Dataset: 半导体芯片表面缺陷检测(预处理后) (GitHub, Baird-Li/Lizhipeng1). Classes: ZF scratch, broken, pin break, scratch.

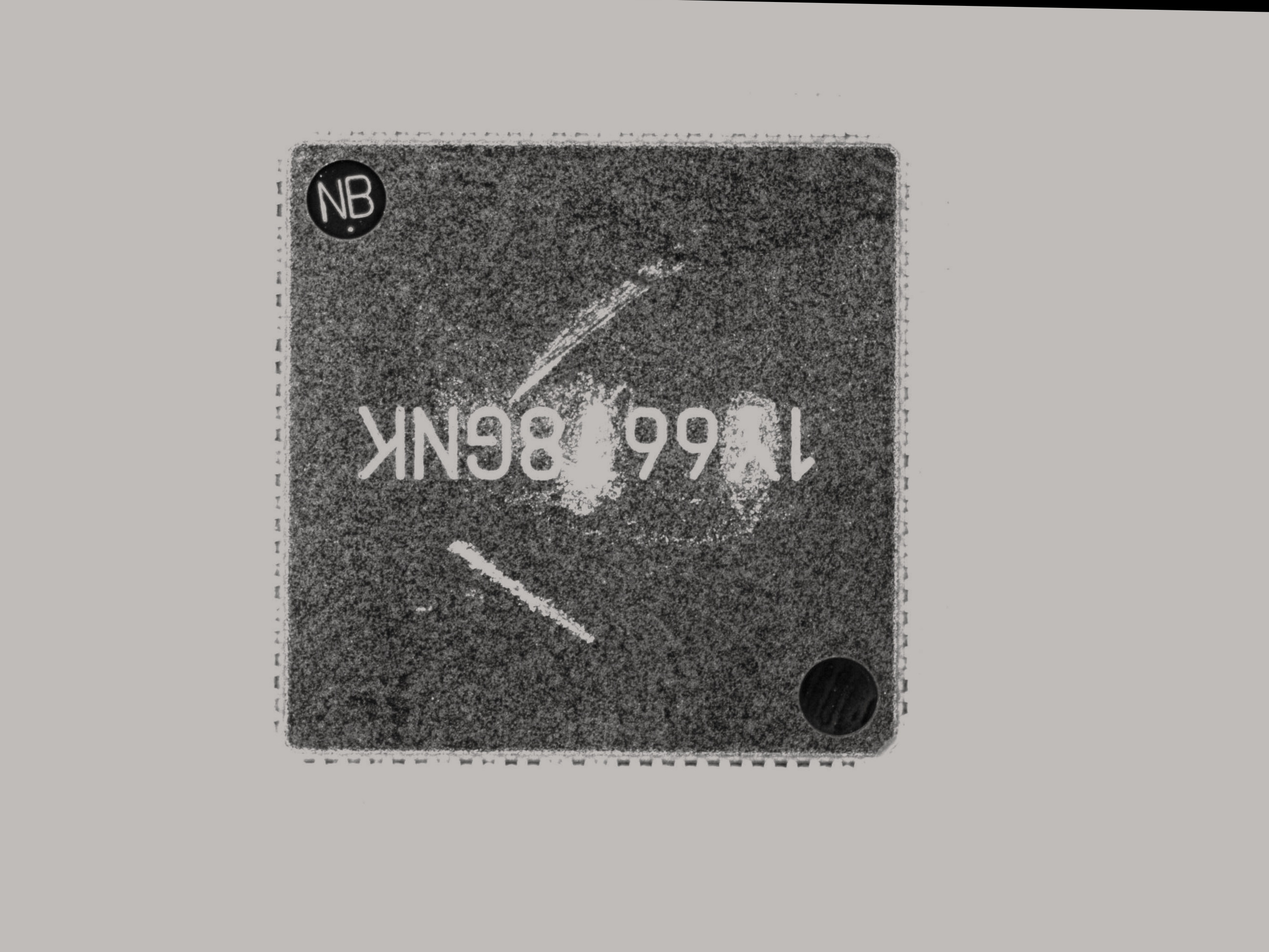
Label: ZF scratch

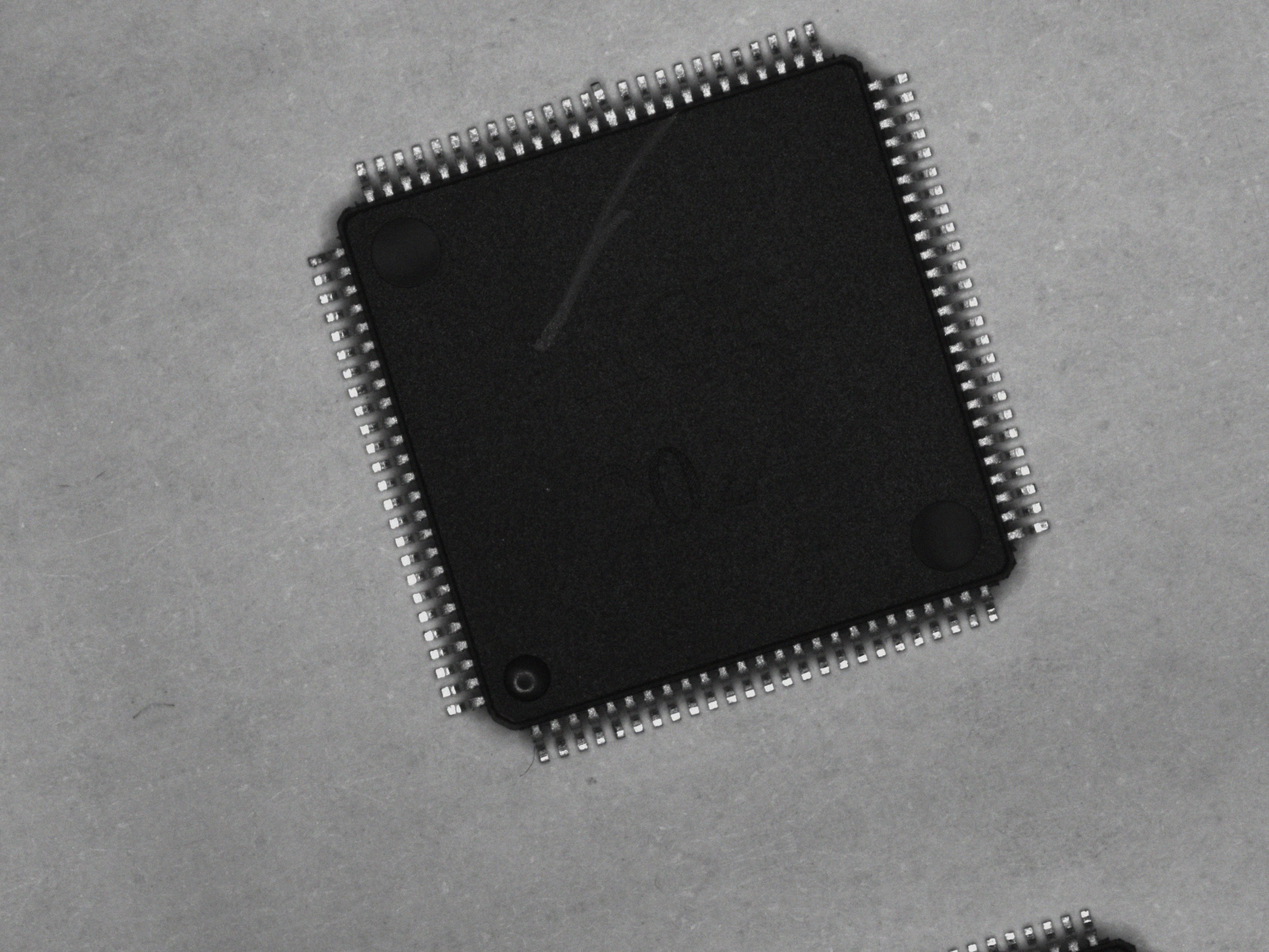
Label: scratch

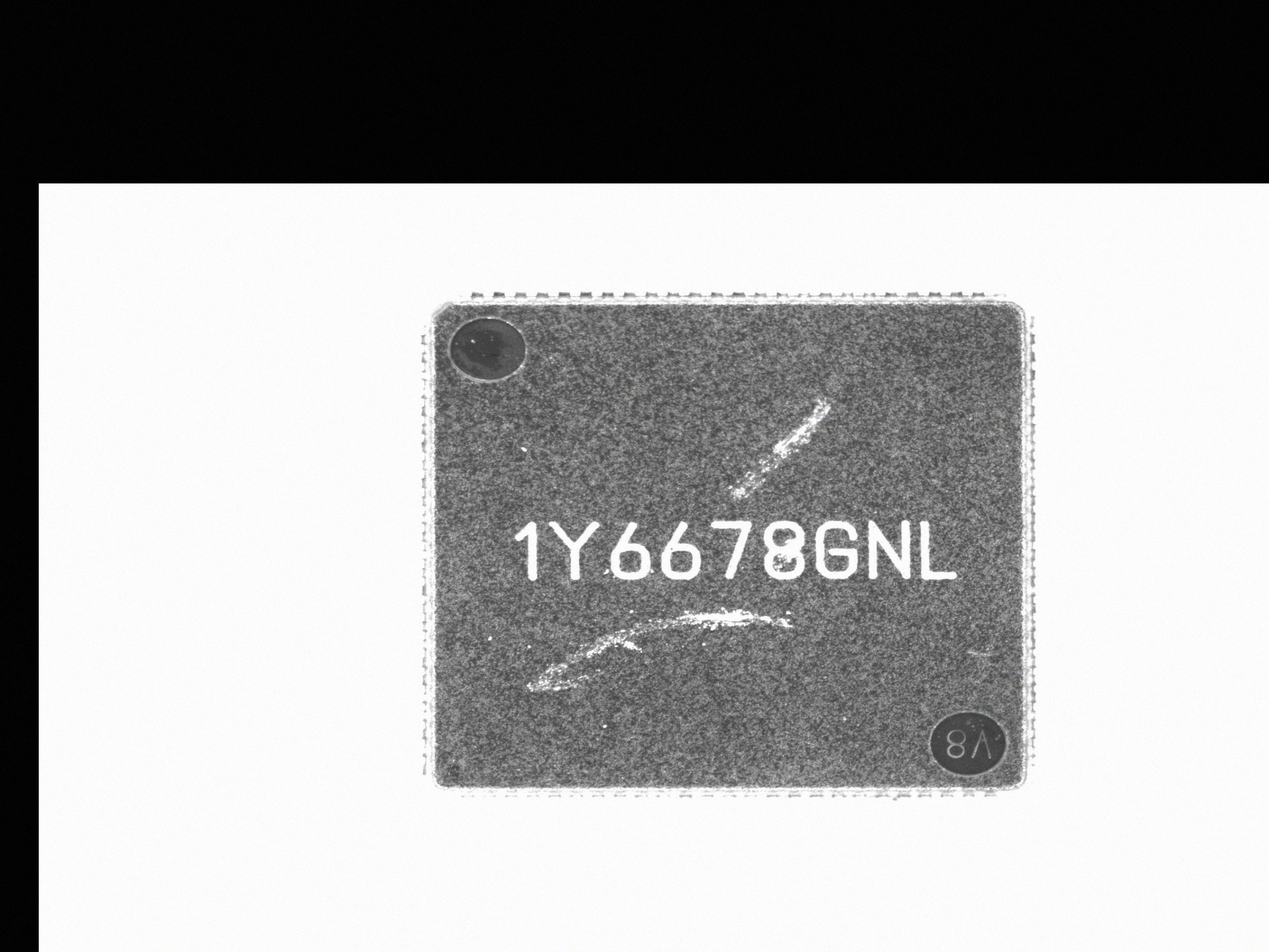
Label: ZF scratch

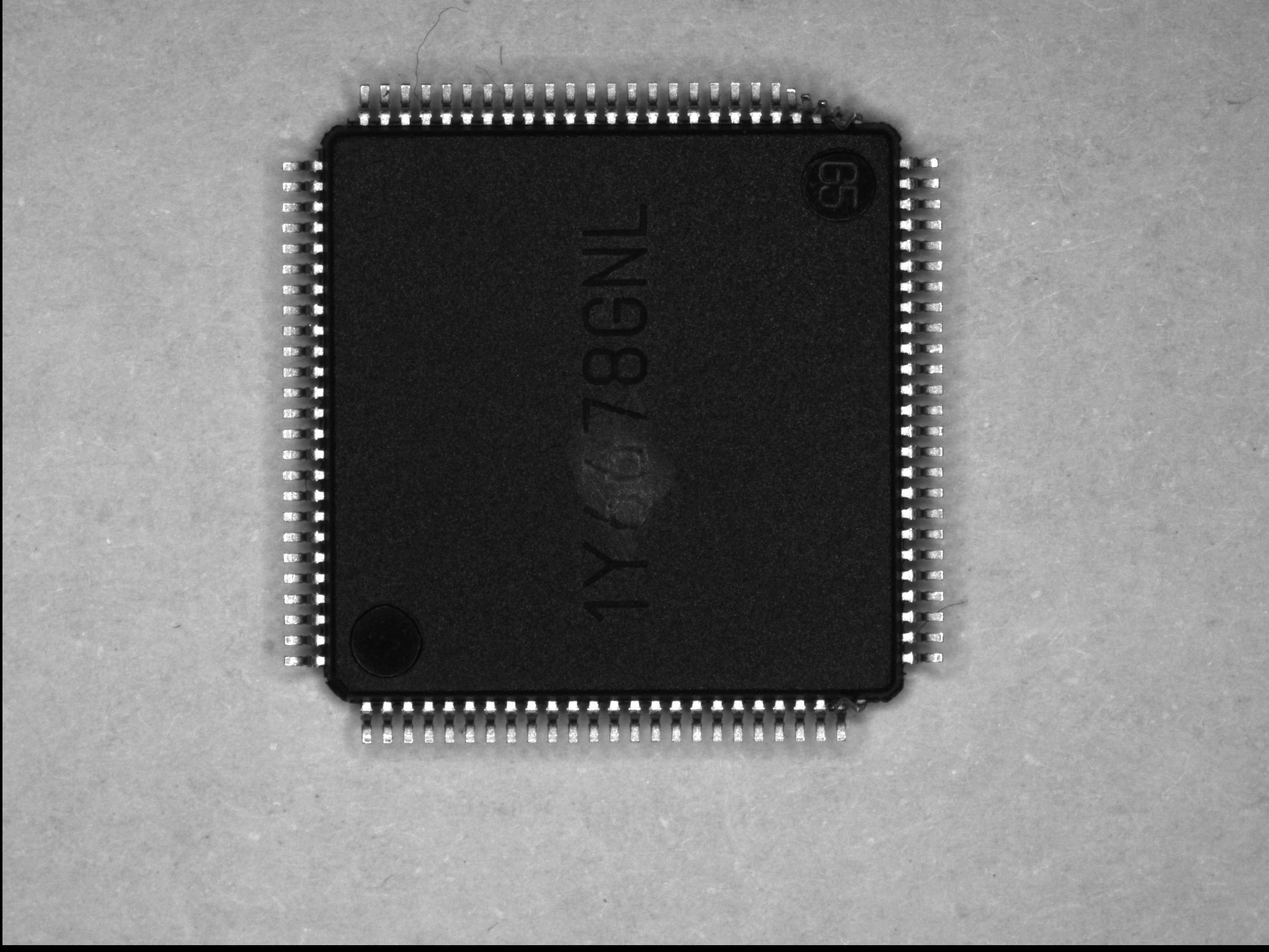
Label: pin break

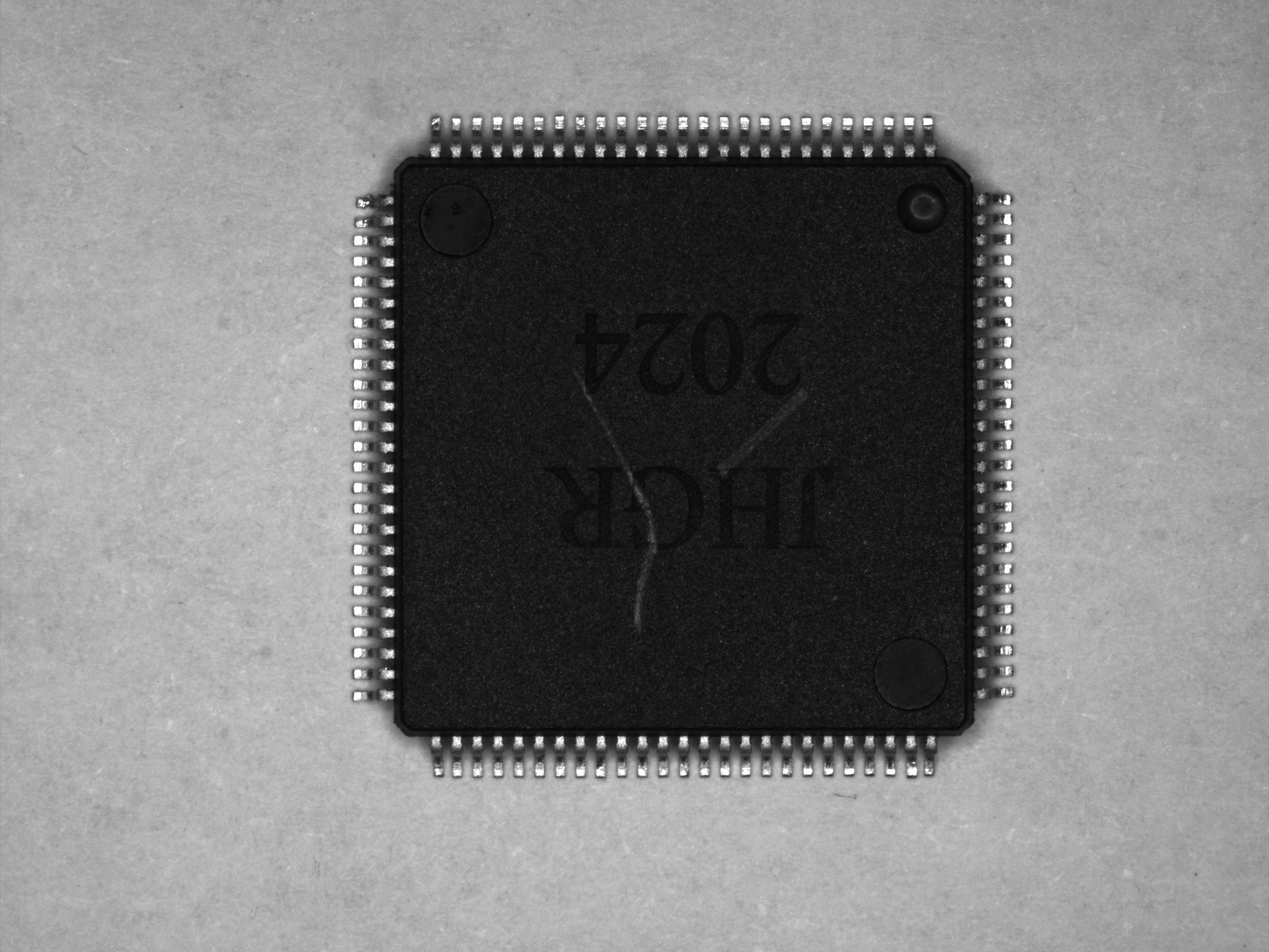
Label: scratch

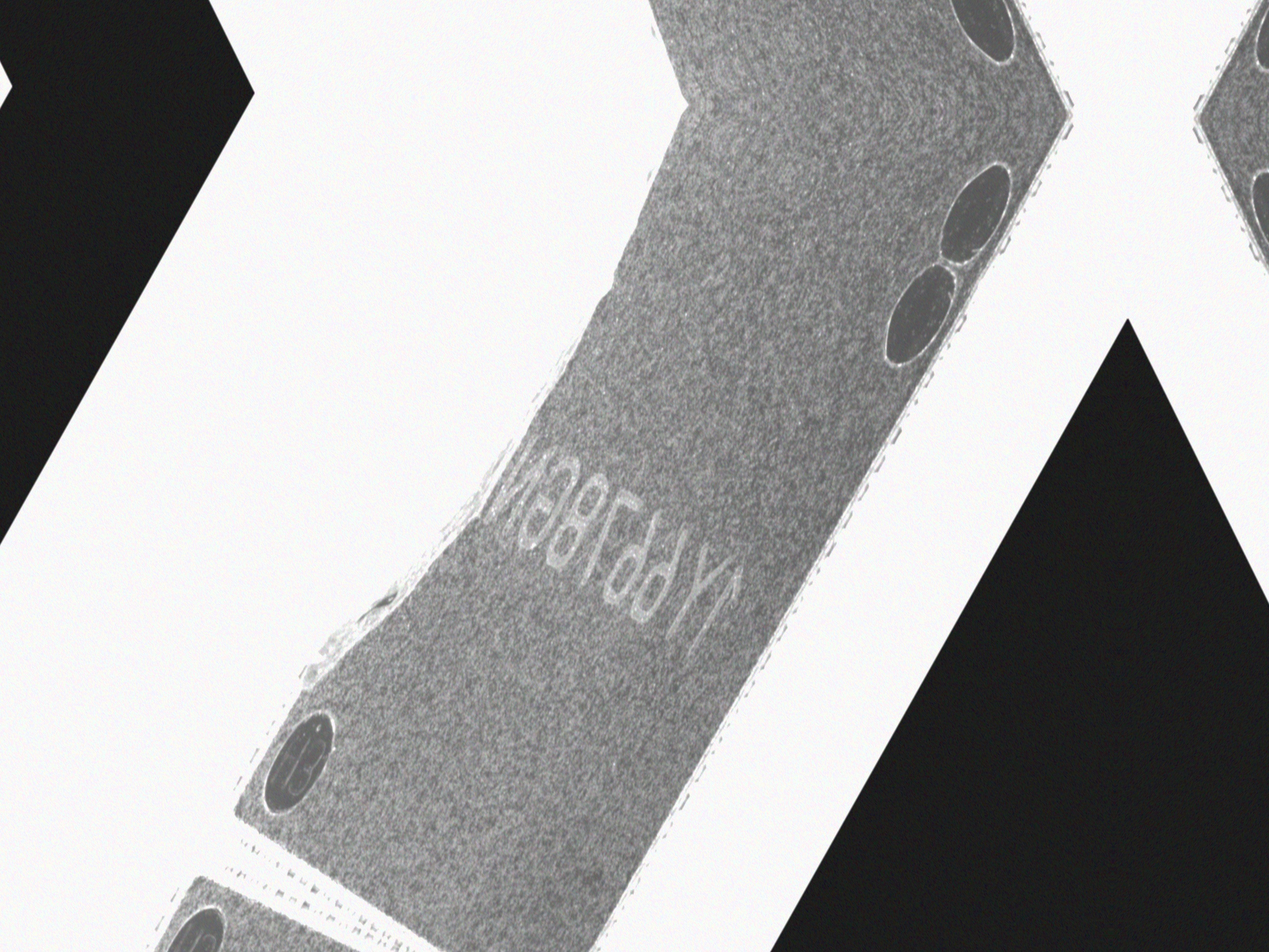
Label: broken
